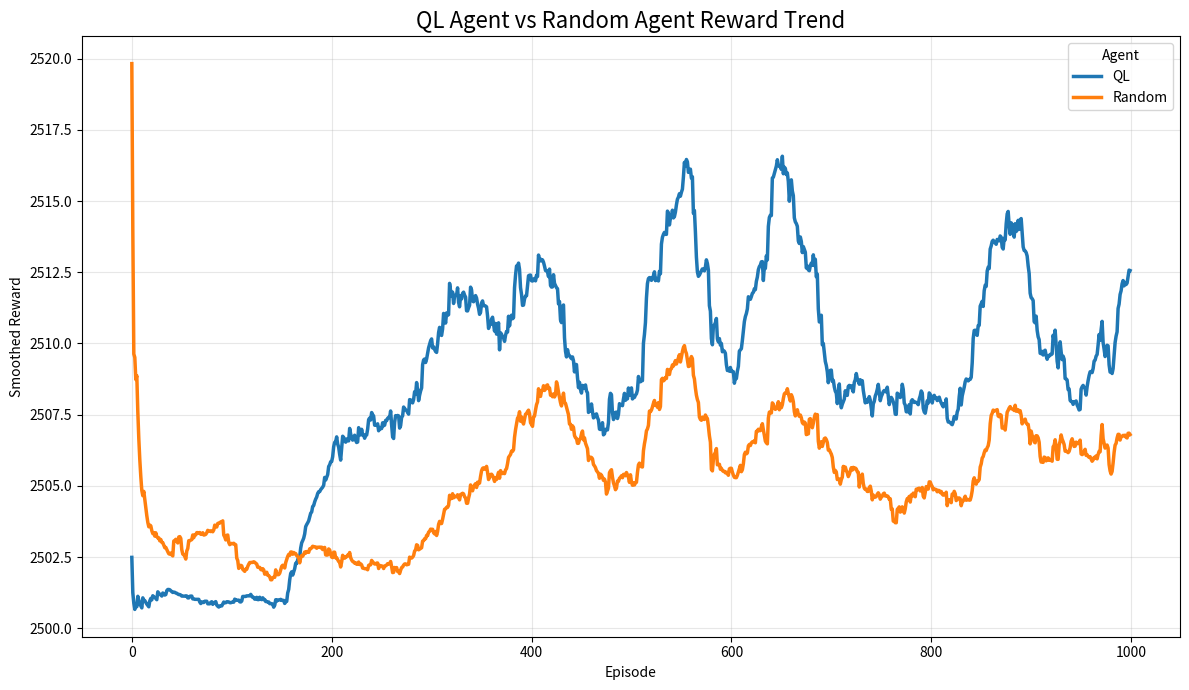
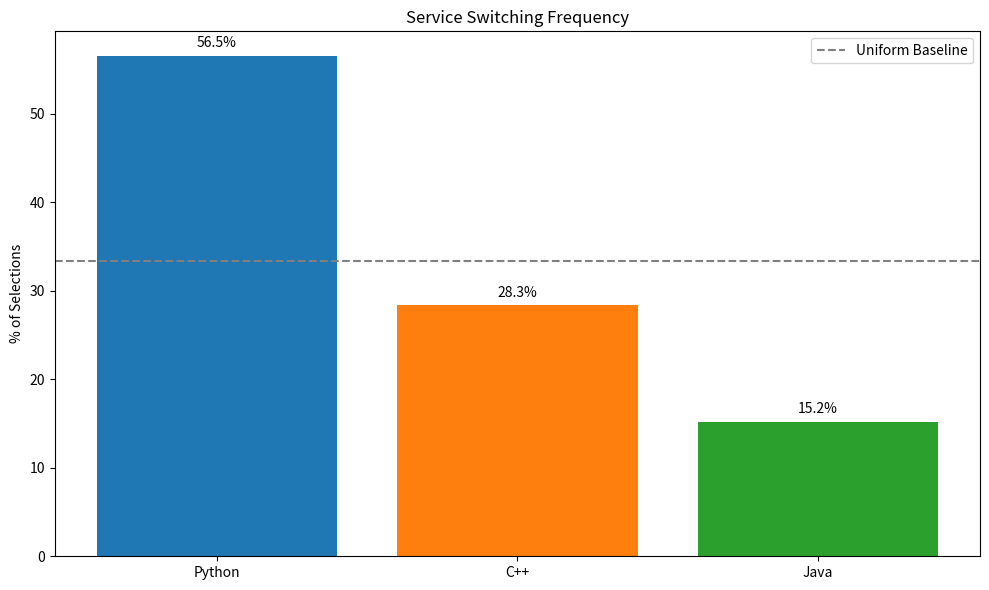
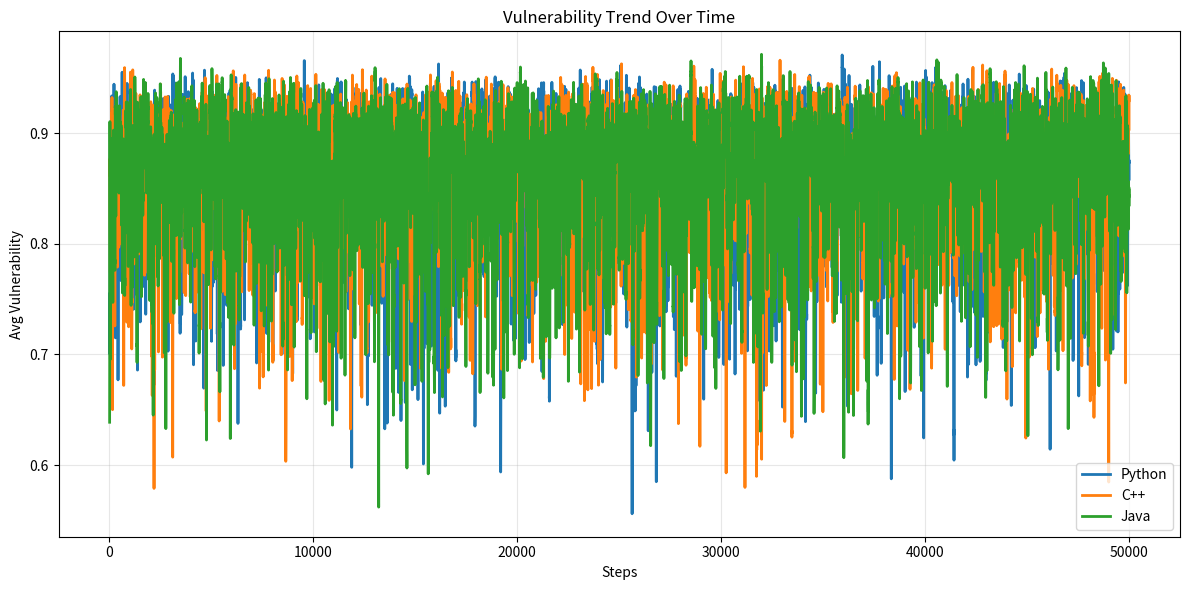

Recreate these plots in Python, in order.
# q_learning_defense.py

import numpy as np
import random
import matplotlib.pyplot as plt
import seaborn as sns
import pandas as pd

# ===============================
# Configuration and Setup
# ===============================
services = ["Python", "C++", "Java"]

baseline_vulnerabilities = {
    "Python": {"insecure_deserialization": 0.5, "code_injection": 0.6, "sql_injection": 0.4},
    "Java":   {"xml_external_entities": 0.3, "code_injection": 0.2, "sql_injection": 0.3},
    "C++":     {"buffer_overflow": 0.8, "code_injection": 0.7, "memory_corruption": 0.6},
}

severity_weights = {
    "insecure_deserialization": 0.7, "code_injection": 0.9, "sql_injection": 0.8,
    "xml_external_entities": 0.6, "buffer_overflow": 1.0, "memory_corruption": 0.9,
}

switching_costs = {
    "Python": {"Python": 0, "C++": 7, "Java": 5},
    "C++": {"Python": 6, "C++": 0, "Java": 8},
    "Java": {"Python": 4, "C++": 6, "Java": 0},
}

# Q-Learning Hyperparameters
EPSILON = 0.1
MIN_EPSILON = 0.05
LEARNING_RATE = 0.05
DISCOUNT_FACTOR = 0.95
EPOCHS = 1000
MAX_STEPS_PER_EPOCH = 50
EPSILON_DECAY = lambda epoch: max(MIN_EPSILON, EPSILON * (0.995 ** (epoch / 100)))

# Initialize structures
Q_table = np.zeros((len(services), len(services)))
service_frequency = {service: 0 for service in services}
vulnerability_levels = {service: vulns.copy() for service, vulns in baseline_vulnerabilities.items()}
vulnerability_history = {service: [] for service in services}

# ===============================
# Simulation Functions
# ===============================
def update_vulnerabilities():
    for service, vul_data in vulnerability_levels.items():
        for vul_type in vul_data:
            change = random.uniform(-0.2, 0.2)
            vul_data[vul_type] = max(0.1, min(1.0, vul_data[vul_type] + change))
        avg = sum(vul_data.values()) / len(vul_data)
        vulnerability_history[service].append(avg)


def hackers_action():
    for _ in range(2):
        target = random.choice(services)
        vul_type = random.choice(list(vulnerability_levels[target].keys()))
        increase = random.uniform(0.3, 0.5)
        vulnerability_levels[target][vul_type] = min(1.0, vulnerability_levels[target][vul_type] + increase)


def get_reward(current, next_):
    curr_avg = sum(vulnerability_levels[current][v] * severity_weights[v] for v in vulnerability_levels[current]) / len(vulnerability_levels[current])
    next_avg = sum(vulnerability_levels[next_][v] * severity_weights[v] for v in vulnerability_levels[next_]) / len(vulnerability_levels[next_])
    improvement = 50 + 30 * (curr_avg - next_avg)
    penalty = switching_costs[current][next_]
    return max(50, improvement - penalty)


# ===============================
# Q-Learning Execution
# ===============================
def q_learning():
    global EPSILON
    ql_rewards, random_rewards = [], []

    for epoch in range(EPOCHS):
        current_service = random.choice(services)
        ql_total, rand_total = 0, 0

        for _ in range(MAX_STEPS_PER_EPOCH):
            update_vulnerabilities()
            hackers_action()

            current_index = services.index(current_service)

            # Q-learning agent
            if random.uniform(0, 1) < EPSILON:
                next_service = random.choice(services)
            else:
                next_index = np.argmax(Q_table[current_index])
                next_service = services[next_index]

            # Random agent
            rand_service = random.choice(services)

            # Rewards
            ql_reward = get_reward(current_service, next_service)
            rand_reward = get_reward(current_service, rand_service)

            ql_total += ql_reward
            rand_total += rand_reward

            # Q-table update
            next_idx = services.index(next_service)
            future_q = np.max(Q_table[next_idx])
            Q_table[current_index][next_idx] = (
                (1 - LEARNING_RATE) * Q_table[current_index][next_idx] +
                LEARNING_RATE * (ql_reward + DISCOUNT_FACTOR * future_q)
            )

            service_frequency[next_service] += 1
            current_service = next_service

        EPSILON = EPSILON_DECAY(epoch)
        ql_rewards.append(ql_total)
        random_rewards.append(rand_total)

    return ql_rewards, random_rewards


# ===============================
# Visualization Functions
# ===============================
def visualize_comparison(ql, rand):
    episodes = range(EPOCHS)
    df_ql = pd.DataFrame({"Episode": episodes, "Reward": ql, "Agent": "QL"})
    df_rand = pd.DataFrame({"Episode": episodes, "Reward": rand, "Agent": "Random"})
    combined = pd.concat([df_ql, df_rand])
    combined["Smoothed"] = combined.groupby("Agent")["Reward"].transform(lambda x: x.rolling(50, min_periods=1).mean())

    plt.figure(figsize=(12, 7))
    sns.lineplot(data=combined, x="Episode", y="Smoothed", hue="Agent", linewidth=2.5)
    plt.title("QL Agent vs Random Agent Reward Trend", fontsize=16)
    plt.xlabel("Episode")
    plt.ylabel("Smoothed Reward")
    plt.grid(True, alpha=0.3)
    plt.tight_layout()
    plt.savefig("agent_comparison_plot.pdf")
    plt.show()


def visualize_service_frequency():
    total = sum(service_frequency.values())
    percentages = {k: (v / total) * 100 for k, v in service_frequency.items()}
    plt.figure(figsize=(10, 6))
    bars = plt.bar(percentages.keys(), percentages.values(), color=['#1f77b4', '#ff7f0e', '#2ca02c'])
    for bar in bars:
        yval = bar.get_height()
        plt.text(bar.get_x() + bar.get_width() / 2, yval + 1, f"{yval:.1f}%", ha='center')
    plt.axhline(100 / len(services), color='gray', linestyle='--', label='Uniform Baseline')
    plt.title("Service Switching Frequency")
    plt.ylabel("% of Selections")
    plt.legend()
    plt.tight_layout()
    plt.show()


def visualize_vulnerability_trends():
    plt.figure(figsize=(12, 6))
    for service, history in vulnerability_history.items():
        smoothed = pd.Series(history).rolling(20).mean()
        plt.plot(smoothed, label=service, linewidth=2)
    plt.title("Vulnerability Trend Over Time")
    plt.ylabel("Avg Vulnerability")
    plt.xlabel("Steps")
    plt.legend()
    plt.grid(True, alpha=0.3)
    plt.tight_layout()
    plt.savefig("vulnerability_trends.pdf")
    plt.show()


# ===============================
# Run Main
# ===============================
if __name__ == "__main__":
    print("\n[Running Q-Learning Adaptive Defense Simulation]\n")
    ql, rand = q_learning()
    print("\n[Visualizing Agent Reward Comparison]\n")
    visualize_comparison(ql, rand)
    print("\n[Visualizing Service Switching Trends]\n")
    visualize_service_frequency()
    print("\n[Visualizing Vulnerability Evolution]\n")
    visualize_vulnerability_trends()
